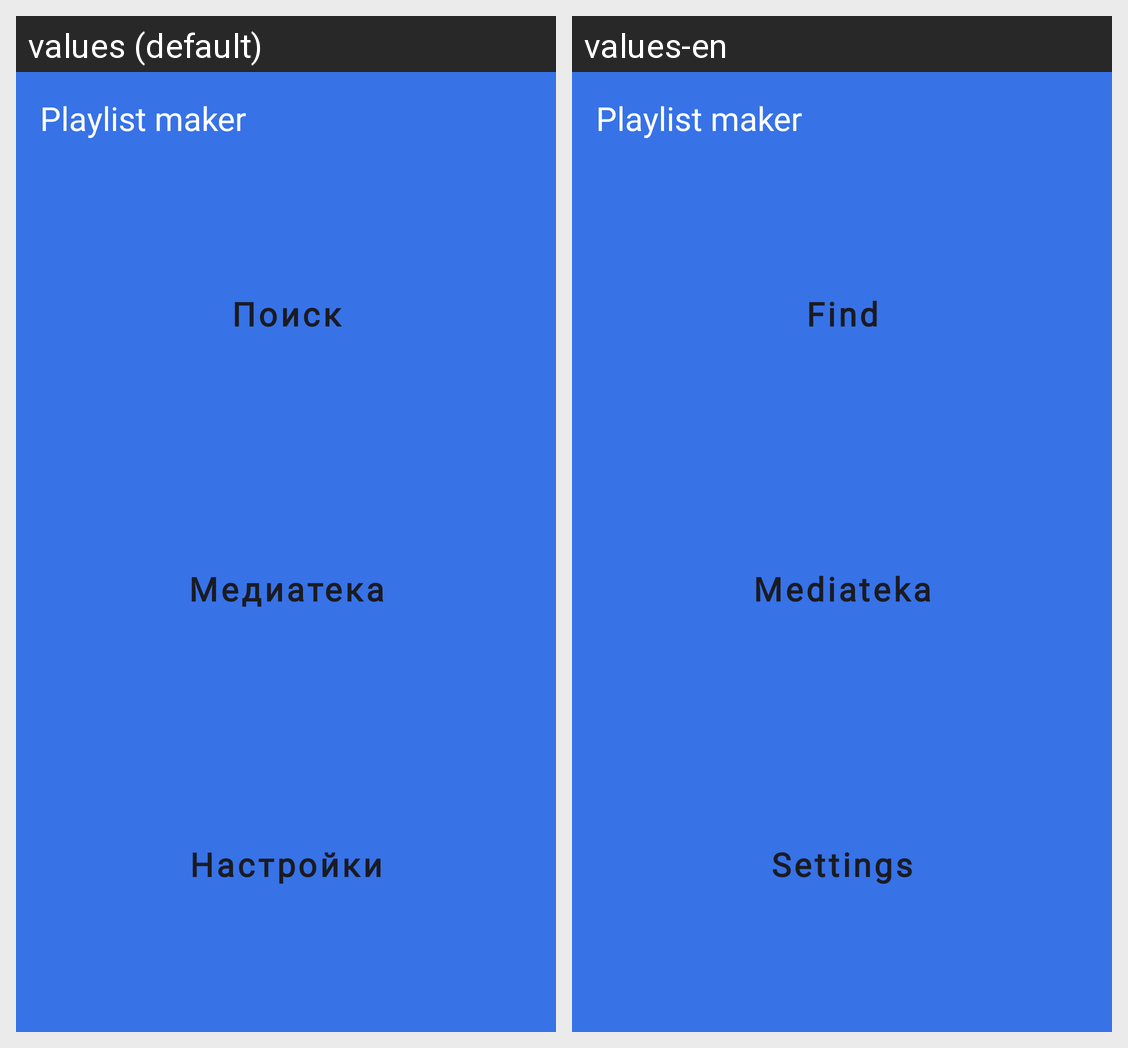

Here is an Android app screen in its default locale and in the app's own translations. Write out the translated-string differences for the strings that appear on this screen.
Android screen res/layout/activity_main.xml rendered under 2 locales, left to right: values (default), values-en. Device: Nexus 5 (rendered at 1080×1920; each locale shown at half size, 540×960, under a caption strip naming it); theme Theme.PlaylistMaker.
Strings drawn on this screen, with the default value and each locale's value (text and hints the layout hard-codes, and strings that could not be matched under every locale, appear in the picture but are not listed):

title
  values: Playlist maker
  values-en: Playlist maker

main_screen_find
  values: Поиск
  values-en: Find

main_screen_media
  values: Медиатека
  values-en: Mediateka

main_screen_settings
  values: Настройки
  values-en: Settings
